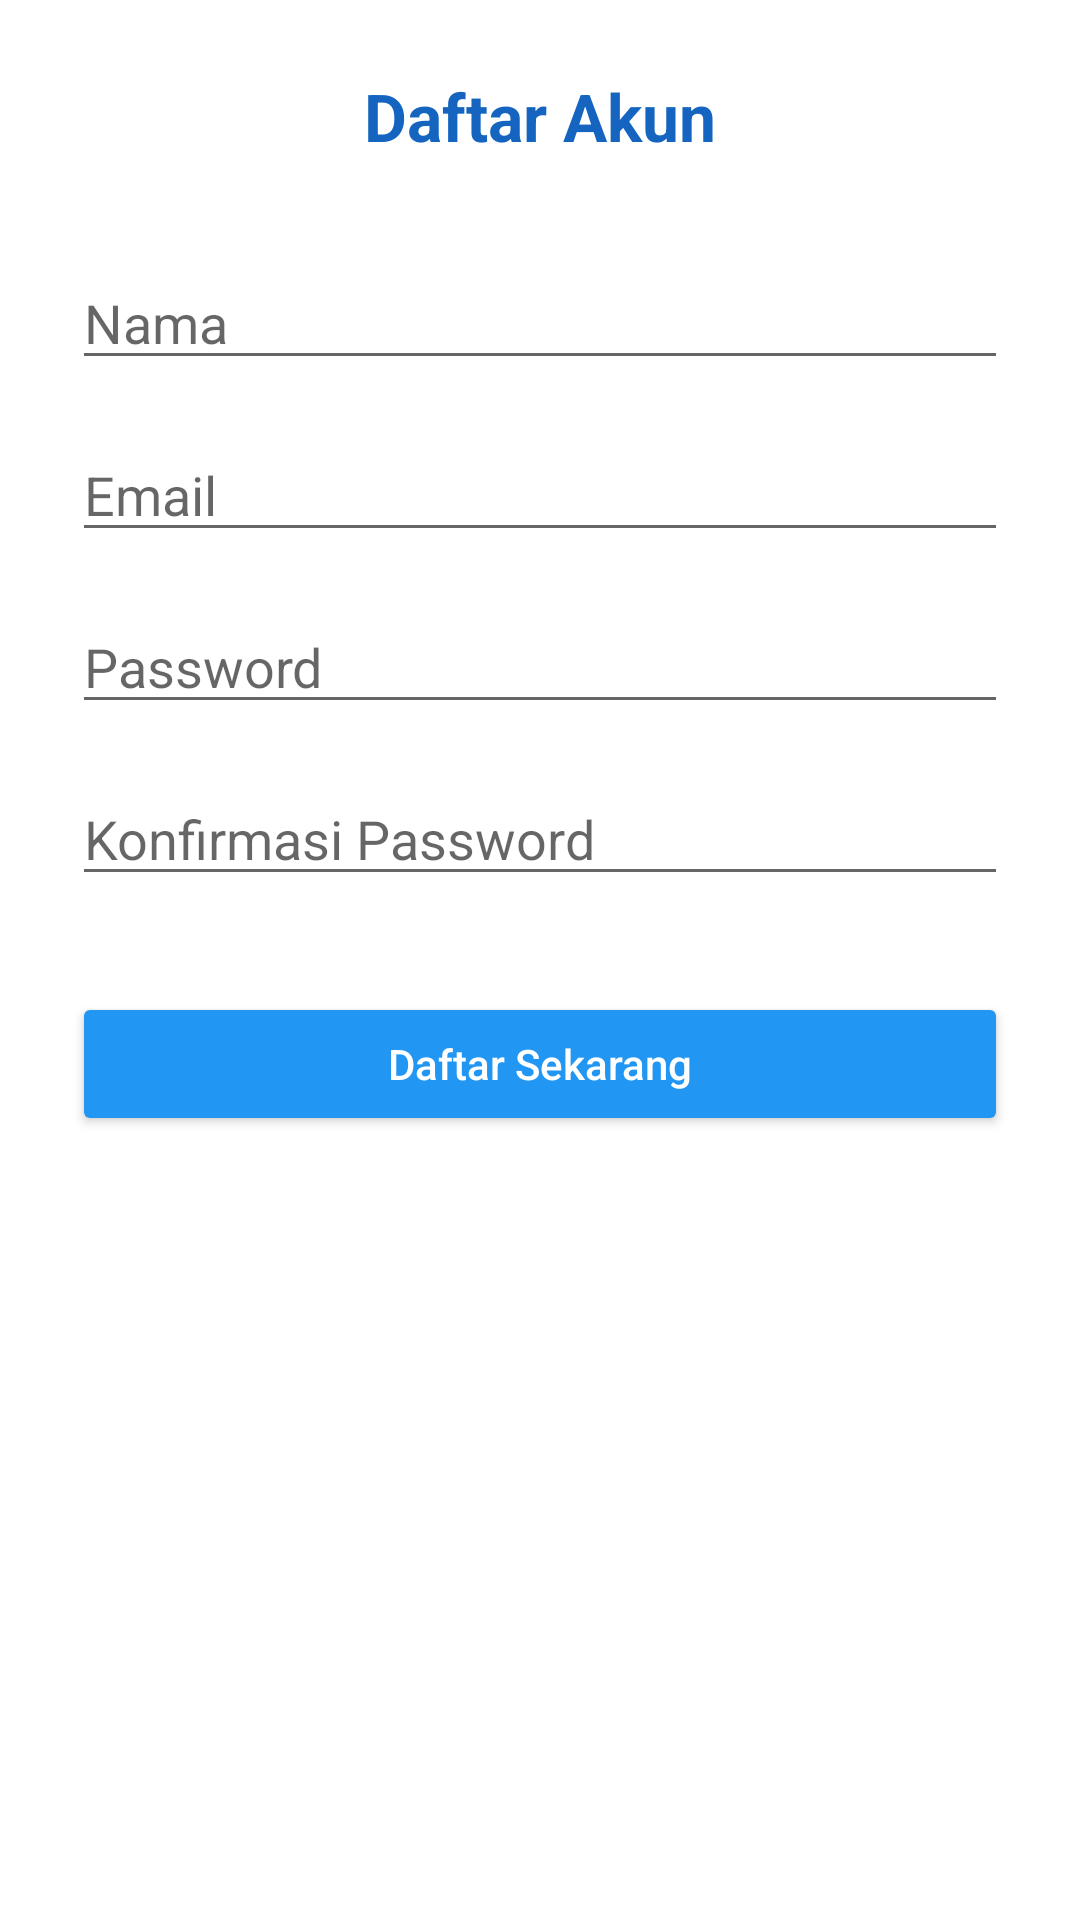

Android layout source for this screen:
<!-- AndroidManifest.xml: application theme Theme.MaterialComponents.DayNight.NoActionBar -->
<!-- res/layout/activity_register.xml -->
<?xml version="1.0" encoding="utf-8"?>
<ScrollView xmlns:android="http://schemas.android.com/apk/res/android"
    xmlns:tools="http://schemas.android.com/tools"
    android:layout_width="match_parent"
    android:layout_height="match_parent"
    android:background="@color/white"
    android:padding="24dp"
    tools:context=".RegisterActivity">

    <LinearLayout
        android:layout_width="match_parent"
        android:layout_height="wrap_content"
        android:orientation="vertical"
        android:gravity="center">

        <TextView
            android:layout_width="wrap_content"
            android:layout_height="wrap_content"
            android:text="Daftar Akun"
            android:textSize="22sp"
            android:textStyle="bold"
            android:textColor="@color/colorPrimaryDark"
            android:layout_marginBottom="32dp" />

        <EditText
            android:id="@+id/et_name"
            android:layout_width="match_parent"
            android:layout_height="wrap_content"
            android:hint="Nama"
            android:layout_marginBottom="16dp" />

        <EditText
            android:id="@+id/et_email"
            android:layout_width="match_parent"
            android:layout_height="wrap_content"
            android:hint="Email"
            android:layout_marginBottom="16dp" />

        <EditText
            android:id="@+id/et_password"
            android:layout_width="match_parent"
            android:layout_height="wrap_content"
            android:hint="Password"
            android:inputType="textPassword"
            android:layout_marginBottom="16dp" />

        <EditText
            android:id="@+id/et_confirm_password"
            android:layout_width="match_parent"
            android:layout_height="wrap_content"
            android:hint="Konfirmasi Password"
            android:inputType="textPassword"
            android:layout_marginBottom="32dp" />

        <Button
            android:id="@+id/btn_register"
            android:layout_width="match_parent"
            android:layout_height="wrap_content"
            android:text="Daftar Sekarang"
            android:backgroundTint="@color/colorPrimary"
            android:textColor="@color/white"
            android:textAllCaps="false" />
    </LinearLayout>
</ScrollView>
<!-- resources referenced by this layout -->
<resources>
  <color name="colorPrimary">#2196F3</color>
  <color name="colorPrimaryDark">#1565C0</color>
  <color name="white">#FFFFFF</color>
</resources>
